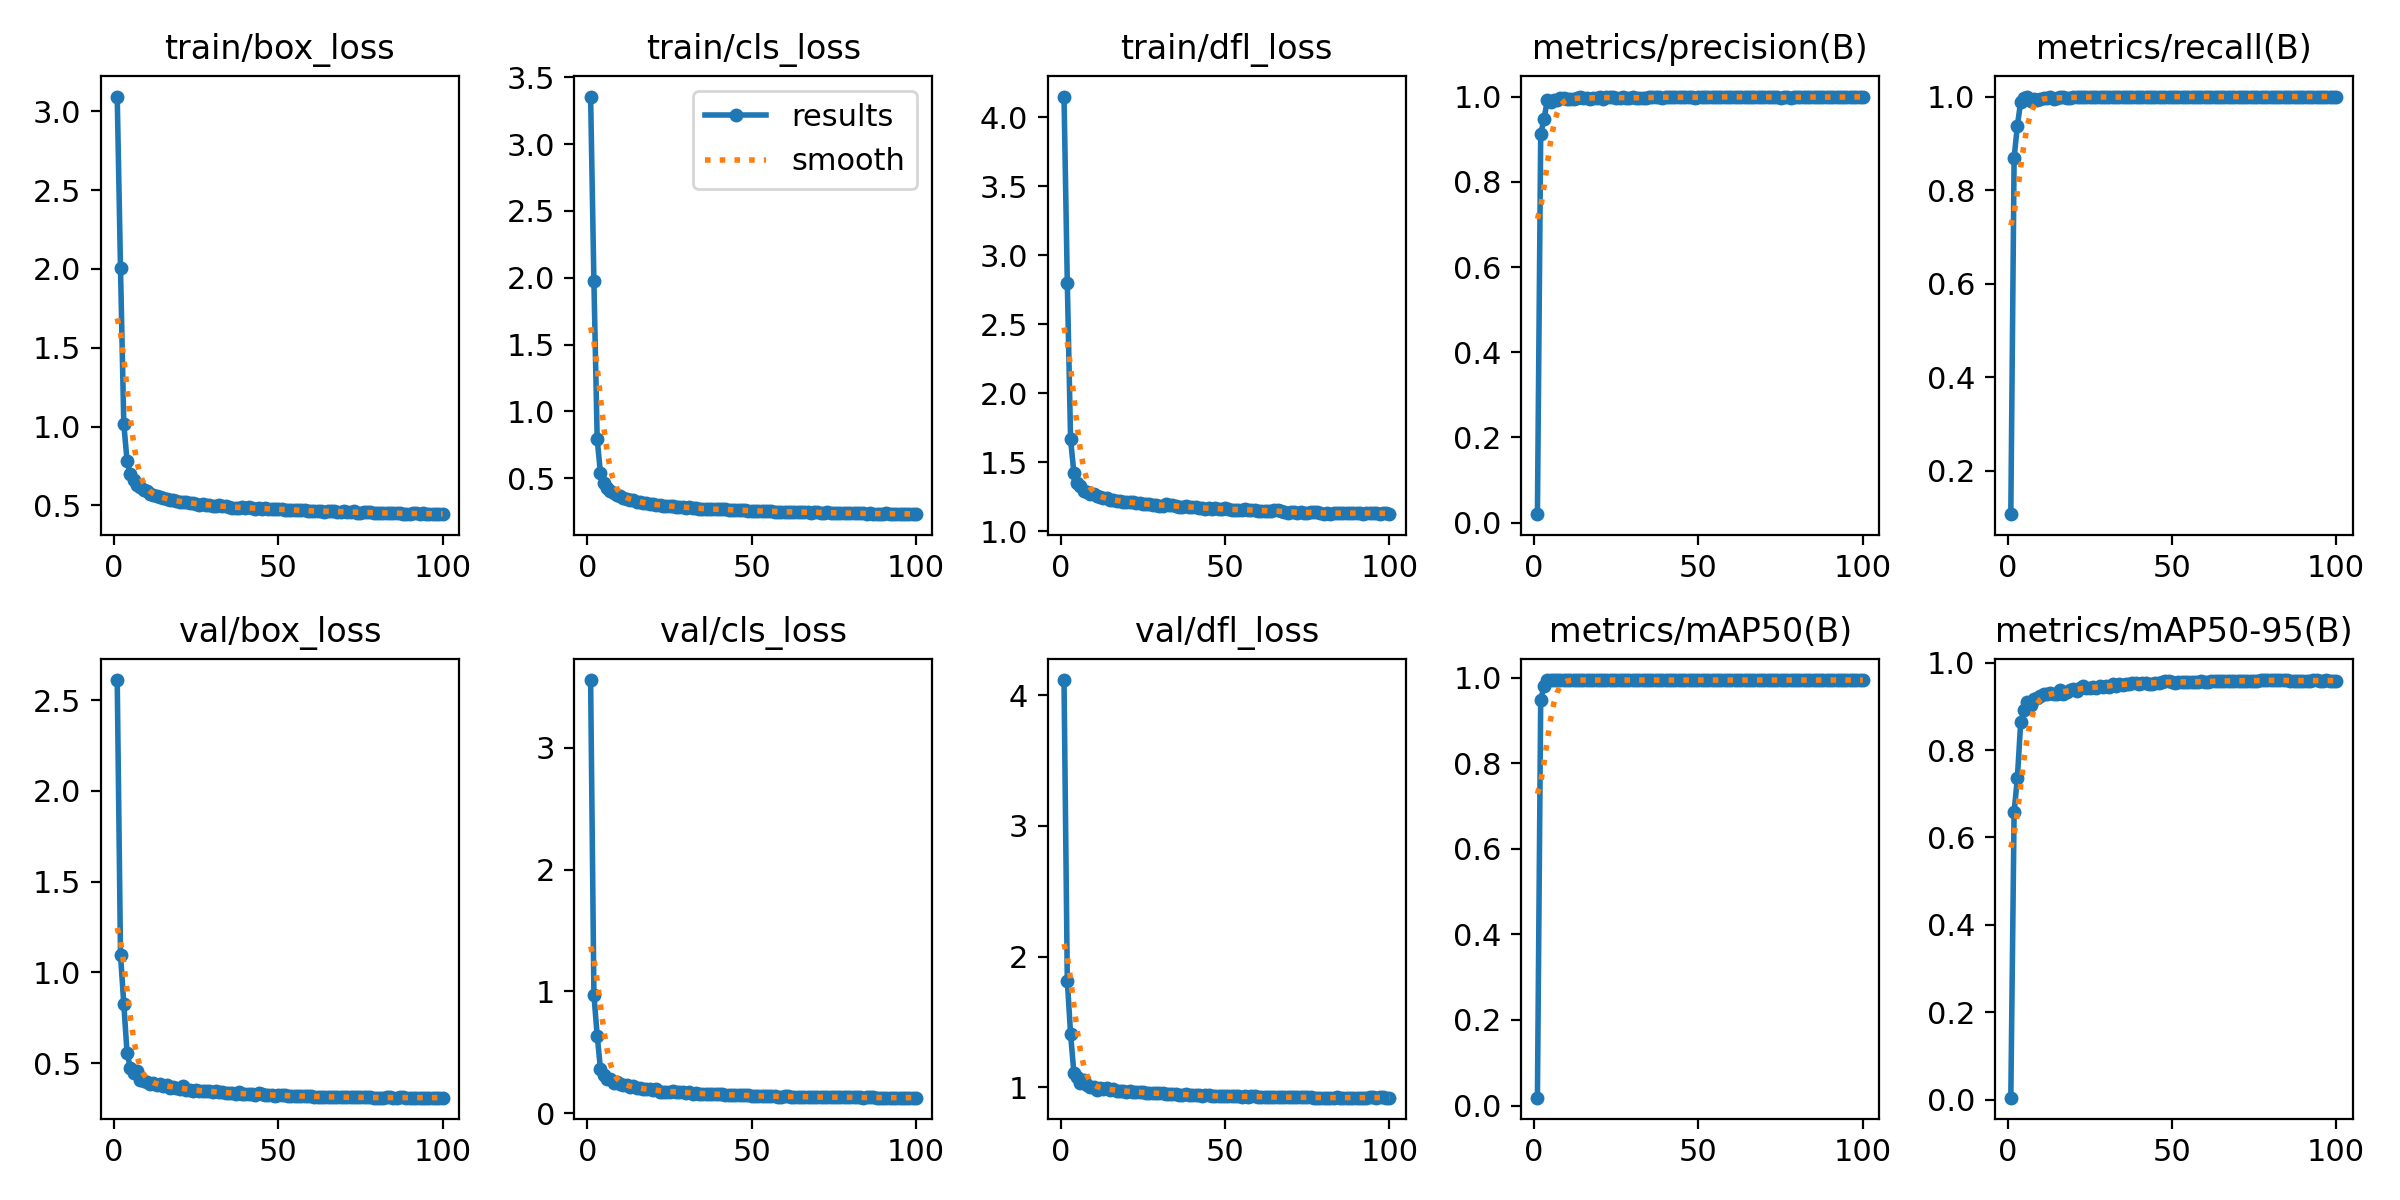

The data file committed next to this chart (first rows):
epoch, time, train/box_loss, train/cls_loss, train/dfl_loss, metrics/precision(B), metrics/recall(B), metrics/mAP50(B), metrics/mAP50-95(B), val/box_loss, val/cls_loss, val/dfl_loss, lr/pg0, lr/pg1, lr/pg2
1, 76.77, 3.093, 3.356, 4.149, 0.01999, 0.1066, 0.01835, 0.00485, 2.611, 3.556, 4.116, 0.003323, 0.003323, 0.003323
2, 130.8, 2.003, 1.975, 2.799, 0.9124, 0.8687, 0.9483, 0.6582, 1.097, 0.9727, 1.816, 0.006634, 0.006634, 0.006634
3, 183.8, 1.016, 0.7922, 1.665, 0.9467, 0.938, 0.9813, 0.7364, 0.8264, 0.6369, 1.407, 0.009923, 0.009923, 0.009923
4, 235.2, 0.7821, 0.537, 1.424, 0.991, 0.9889, 0.9948, 0.8629, 0.5536, 0.3619, 1.111, 0.009901, 0.009901, 0.009901
5, 286.6, 0.6962, 0.467, 1.351, 0.9871, 0.9969, 0.9946, 0.891, 0.4753, 0.3126, 1.075, 0.009868, 0.009868, 0.009868
6, 337.9, 0.6618, 0.4298, 1.327, 0.9929, 0.9981, 0.9949, 0.9097, 0.443, 0.2772, 1.034, 0.009835, 0.009835, 0.009835
7, 389.4, 0.6306, 0.4075, 1.295, 0.9919, 0.9904, 0.9949, 0.9021, 0.4548, 0.2789, 1.052, 0.009802, 0.009802, 0.009802
8, 442.9, 0.6145, 0.3926, 1.281, 0.9965, 0.9957, 0.995, 0.9169, 0.408, 0.2488, 1.016, 0.009769, 0.009769, 0.009769
9, 496.6, 0.5965, 0.3738, 1.267, 0.9957, 0.9931, 0.995, 0.9191, 0.4028, 0.2545, 1.004, 0.009736, 0.009736, 0.009736
10, 550.2, 0.5894, 0.3663, 1.266, 0.994, 0.995, 0.9949, 0.9243, 0.3957, 0.2425, 1.004, 0.009703, 0.009703, 0.009703
11, 604.4, 0.5719, 0.3539, 1.252, 0.9944, 0.9964, 0.995, 0.9285, 0.3831, 0.2279, 0.983, 0.00967, 0.00967, 0.00967
12, 656.8, 0.5677, 0.3473, 1.248, 0.9948, 0.9963, 0.995, 0.9282, 0.3873, 0.2279, 0.9929, 0.009637, 0.009637, 0.009637
13, 709.3, 0.5572, 0.3396, 1.24, 0.9957, 0.9987, 0.995, 0.9308, 0.3783, 0.2119, 0.99, 0.009604, 0.009604, 0.009604
14, 761.9, 0.554, 0.3358, 1.24, 0.999, 0.9957, 0.995, 0.9279, 0.3861, 0.2209, 0.9959, 0.009571, 0.009571, 0.009571
15, 813.5, 0.546, 0.326, 1.228, 0.9969, 0.9959, 0.995, 0.9293, 0.3758, 0.2042, 0.9795, 0.009538, 0.009538, 0.009538
16, 865.6, 0.5423, 0.3233, 1.226, 0.9969, 0.998, 0.995, 0.9374, 0.3777, 0.2029, 0.9851, 0.009505, 0.009505, 0.009505
17, 914.3, 0.5355, 0.3171, 1.221, 0.9951, 0.9992, 0.995, 0.9286, 0.3644, 0.1989, 0.9731, 0.009472, 0.009472, 0.009472
18, 962.8, 0.5312, 0.3133, 1.217, 0.9975, 0.9979, 0.995, 0.9321, 0.3685, 0.196, 0.9749, 0.009439, 0.009439, 0.009439
19, 1011, 0.5256, 0.3088, 1.213, 0.9975, 0.996, 0.995, 0.9377, 0.3652, 0.1972, 0.9693, 0.009406, 0.009406, 0.009406
20, 1059, 0.5245, 0.3048, 1.213, 0.9981, 0.9986, 0.995, 0.9405, 0.3563, 0.192, 0.9657, 0.009373, 0.009373, 0.009373
21, 1107, 0.523, 0.3037, 1.21, 0.9951, 0.999, 0.995, 0.9357, 0.3727, 0.1944, 0.9727, 0.00934, 0.00934, 0.00934
22, 1156, 0.52, 0.3017, 1.21, 0.9992, 0.9988, 0.995, 0.9409, 0.3532, 0.1768, 0.9644, 0.009307, 0.009307, 0.009307
23, 1206, 0.5136, 0.2951, 1.203, 0.9993, 0.9981, 0.995, 0.9455, 0.3521, 0.1767, 0.9628, 0.009274, 0.009274, 0.009274
24, 1256, 0.5131, 0.2934, 1.203, 0.9981, 0.9997, 0.995, 0.9411, 0.3469, 0.1757, 0.9608, 0.009241, 0.009241, 0.009241
25, 1305, 0.5101, 0.2918, 1.2, 0.9963, 0.9999, 0.995, 0.9421, 0.3502, 0.1772, 0.965, 0.009208, 0.009208, 0.009208
26, 1353, 0.5047, 0.2903, 1.198, 0.9969, 0.9984, 0.995, 0.9441, 0.3452, 0.1781, 0.9552, 0.009175, 0.009175, 0.009175
27, 1401, 0.5091, 0.289, 1.195, 0.9982, 0.9981, 0.995, 0.9419, 0.3476, 0.1769, 0.9548, 0.009142, 0.009142, 0.009142
28, 1449, 0.5015, 0.2863, 1.189, 0.9974, 0.9994, 0.9949, 0.9454, 0.3463, 0.1723, 0.9541, 0.009109, 0.009109, 0.009109
29, 1498, 0.5053, 0.2872, 1.193, 0.9975, 0.999, 0.995, 0.9448, 0.3435, 0.1723, 0.9538, 0.009076, 0.009076, 0.009076
30, 1547, 0.4979, 0.2811, 1.185, 0.9986, 0.9994, 0.995, 0.9459, 0.3408, 0.1671, 0.9534, 0.009043, 0.009043, 0.009043
31, 1597, 0.4979, 0.2829, 1.186, 0.9955, 0.9994, 0.995, 0.944, 0.3433, 0.1698, 0.9561, 0.00901, 0.00901, 0.00901
32, 1646, 0.4993, 0.2795, 1.195, 0.9971, 0.9988, 0.995, 0.9516, 0.3396, 0.1611, 0.9515, 0.008977, 0.008977, 0.008977
33, 1694, 0.4969, 0.2772, 1.187, 0.9957, 0.998, 0.995, 0.9474, 0.3419, 0.1659, 0.9511, 0.008944, 0.008944, 0.008944
34, 1743, 0.4954, 0.2741, 1.187, 0.9975, 0.9997, 0.995, 0.9515, 0.3345, 0.161, 0.9496, 0.008911, 0.008911, 0.008911
35, 1792, 0.4882, 0.2733, 1.18, 0.9988, 0.9986, 0.995, 0.9478, 0.334, 0.1612, 0.9484, 0.008878, 0.008878, 0.008878
36, 1842, 0.4851, 0.2706, 1.177, 0.9988, 0.9988, 0.995, 0.9517, 0.3347, 0.1607, 0.9424, 0.008845, 0.008845, 0.008845
37, 1891, 0.4859, 0.2711, 1.177, 0.9987, 0.9981, 0.995, 0.9506, 0.3288, 0.156, 0.9427, 0.008812, 0.008812, 0.008812
38, 1939, 0.4865, 0.2686, 1.182, 0.9981, 0.9994, 0.995, 0.9523, 0.3385, 0.1569, 0.9498, 0.008779, 0.008779, 0.008779
39, 1988, 0.4869, 0.2702, 1.177, 0.9975, 0.9988, 0.995, 0.9543, 0.3308, 0.1532, 0.9433, 0.008746, 0.008746, 0.008746
40, 2037, 0.4853, 0.2671, 1.174, 0.9985, 1, 0.995, 0.9518, 0.3282, 0.1548, 0.9384, 0.008713, 0.008713, 0.008713
41, 2085, 0.4873, 0.2681, 1.175, 0.9987, 0.9994, 0.995, 0.9543, 0.3313, 0.1552, 0.9411, 0.00868, 0.00868, 0.00868
42, 2133, 0.4835, 0.2676, 1.169, 0.9991, 1, 0.995, 0.9532, 0.3287, 0.1502, 0.939, 0.008647, 0.008647, 0.008647
43, 2182, 0.4801, 0.2646, 1.167, 0.998, 1, 0.995, 0.952, 0.3246, 0.1493, 0.9349, 0.008614, 0.008614, 0.008614
44, 2230, 0.4813, 0.2653, 1.164, 0.9981, 0.9994, 0.995, 0.9518, 0.3363, 0.1524, 0.9429, 0.008581, 0.008581, 0.008581
45, 2278, 0.4789, 0.2626, 1.168, 0.9993, 1, 0.995, 0.9534, 0.3281, 0.1483, 0.938, 0.008548, 0.008548, 0.008548
46, 2327, 0.4825, 0.2651, 1.164, 0.9987, 0.9994, 0.995, 0.9538, 0.3251, 0.1473, 0.9335, 0.008515, 0.008515, 0.008515
47, 2376, 0.4794, 0.2617, 1.166, 0.9988, 0.9999, 0.995, 0.955, 0.3226, 0.145, 0.9334, 0.008482, 0.008482, 0.008482
48, 2424, 0.4761, 0.2599, 1.161, 0.9986, 1, 0.995, 0.9567, 0.3222, 0.1471, 0.9304, 0.008449, 0.008449, 0.008449
49, 2474, 0.4762, 0.2574, 1.163, 0.9965, 1, 0.995, 0.9576, 0.3208, 0.1451, 0.9298, 0.008416, 0.008416, 0.008416
50, 2523, 0.4747, 0.2587, 1.167, 0.9991, 1, 0.995, 0.9553, 0.3214, 0.1424, 0.931, 0.008383, 0.008383, 0.008383
51, 2571, 0.4743, 0.2536, 1.158, 0.9986, 1, 0.995, 0.9543, 0.3245, 0.1411, 0.9336, 0.00835, 0.00835, 0.00835
52, 2620, 0.4711, 0.2545, 1.153, 0.9985, 0.9988, 0.995, 0.9554, 0.3221, 0.143, 0.931, 0.008317, 0.008317, 0.008317
53, 2668, 0.4736, 0.2566, 1.157, 0.9999, 1, 0.995, 0.9553, 0.3192, 0.1415, 0.9299, 0.008284, 0.008284, 0.008284
54, 2718, 0.4724, 0.256, 1.154, 0.9992, 0.9988, 0.995, 0.9567, 0.3196, 0.1412, 0.9312, 0.008251, 0.008251, 0.008251
55, 2766, 0.4721, 0.2556, 1.154, 0.9988, 1, 0.995, 0.9558, 0.3174, 0.1376, 0.9292, 0.008218, 0.008218, 0.008218
56, 2814, 0.4706, 0.252, 1.16, 0.9992, 1, 0.995, 0.9554, 0.319, 0.138, 0.9308, 0.008185, 0.008185, 0.008185
57, 2863, 0.4679, 0.2506, 1.153, 0.9987, 1, 0.995, 0.9563, 0.3177, 0.137, 0.929, 0.008152, 0.008152, 0.008152
58, 2911, 0.4679, 0.2507, 1.156, 0.9987, 1, 0.995, 0.9555, 0.3203, 0.1362, 0.9316, 0.008119, 0.008119, 0.008119
59, 2959, 0.4651, 0.2516, 1.157, 0.9987, 1, 0.995, 0.9568, 0.3179, 0.1359, 0.9301, 0.008086, 0.008086, 0.008086
60, 3008, 0.4652, 0.2494, 1.147, 1, 0.9998, 0.995, 0.956, 0.3176, 0.138, 0.9287, 0.008053, 0.008053, 0.008053
... 40 more rows
